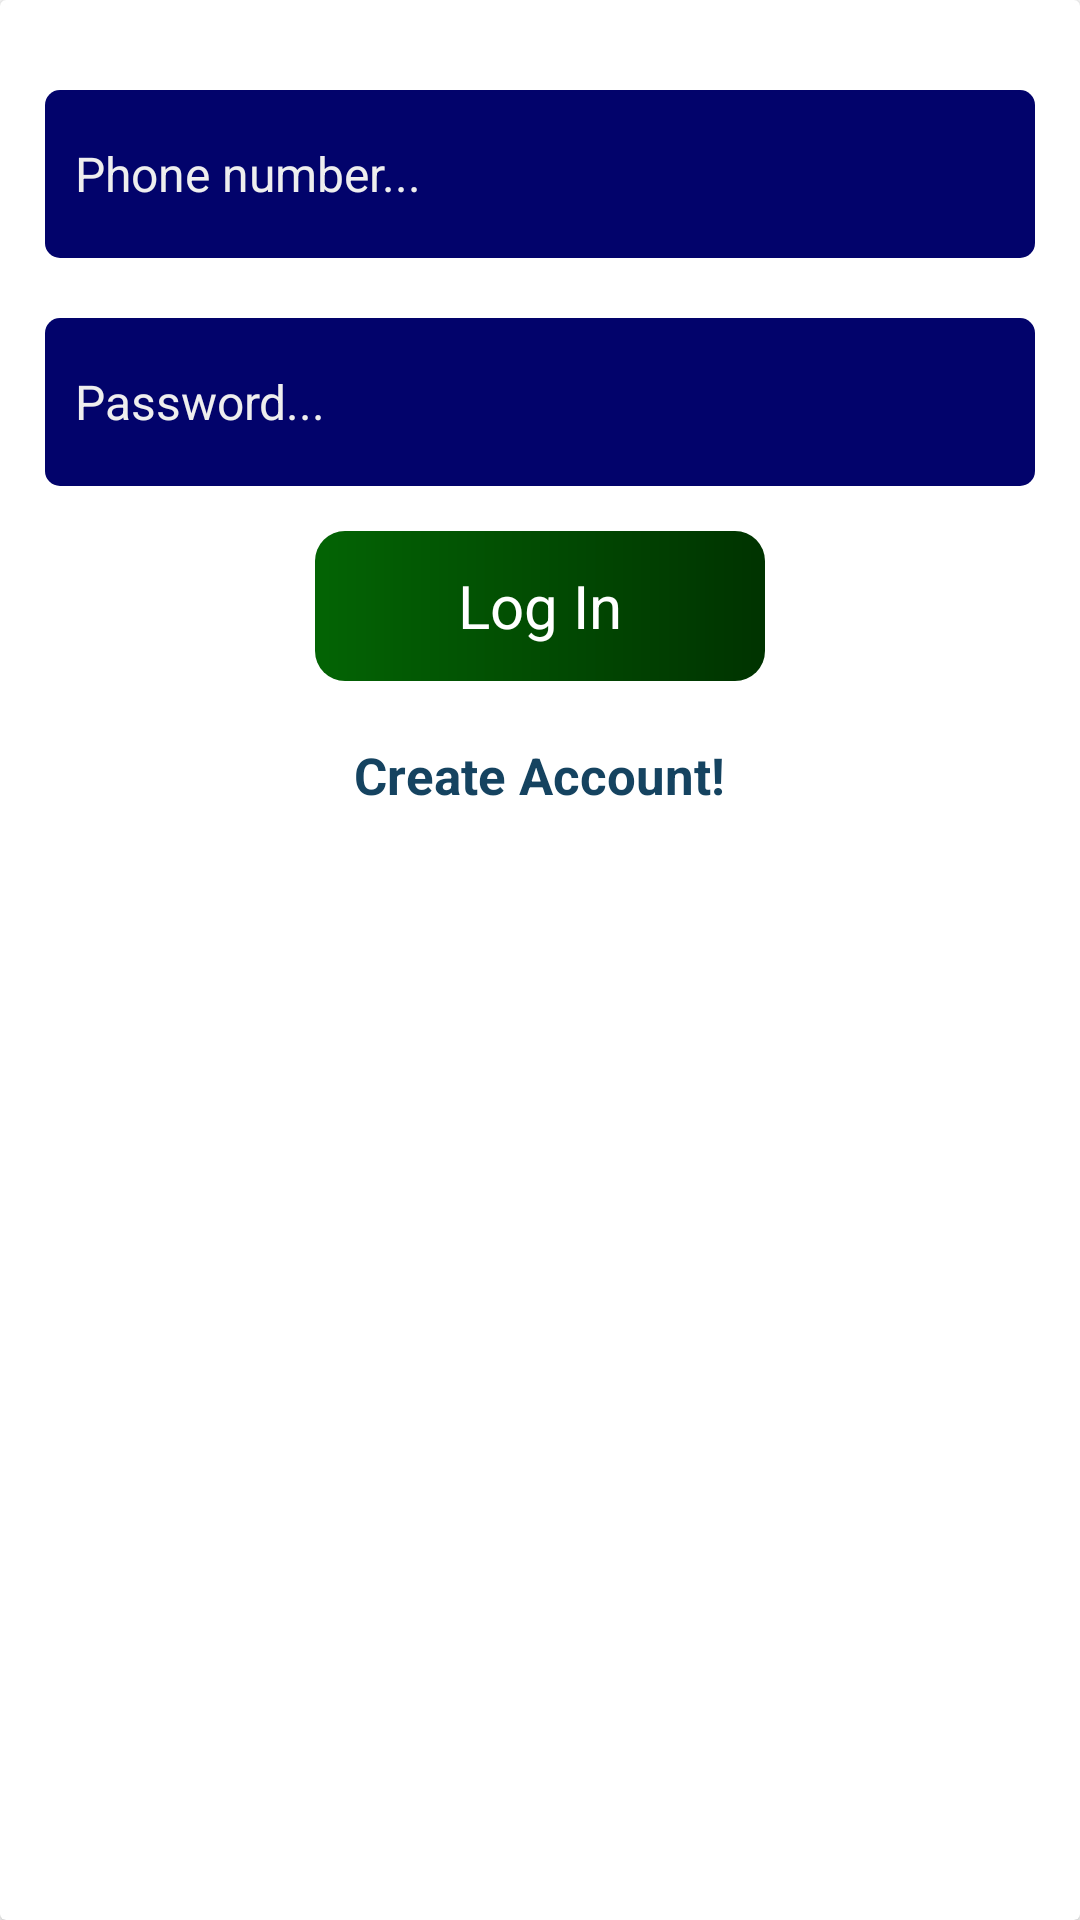

This screen was rendered from an Android layout file. Write that file and the resources it references.
<!-- AndroidManifest.xml: application theme Theme.FarmerApp -->
<!-- res/layout/layout_login.xml -->
<?xml version="1.0" encoding="utf-8"?>
<androidx.cardview.widget.CardView
        xmlns:android="http://schemas.android.com/apk/res/android"
        android:layout_width="match_parent"
        android:layout_height="wrap_content">
    <LinearLayout
            android:layout_width="match_parent"
            android:layout_height="300dp"
            android:gravity="center"
            android:orientation="vertical">

        <EditText
                android:id="@+id/textNumber"
                android:textColor="#fff"
                android:textColorHint="#eee"
                android:paddingStart="10dp"
                android:paddingLeft="10dp"
                android:hint="Phone number..."
                android:ems="10"
                android:inputType="phone"
                android:layout_marginLeft="15dp"
                android:layout_marginRight="15dp"
                android:layout_marginTop="10dp"
                android:layout_marginBottom="10dp"
                android:layout_width="match_parent"
                android:layout_height="?actionBarSize"
                android:background="@drawable/rounded_corner"
                android:textSize="16sp" />

        <EditText
                android:id="@+id/textPassword"
                android:textColor="#fff"
                android:textColorHint="#eee"
                android:paddingStart="10dp"
                android:paddingLeft="10dp"
                android:hint="Password..."
                android:inputType="textPassword"
                android:layout_marginLeft="15dp"
                android:layout_marginRight="15dp"
                android:layout_marginTop="10dp"
                android:layout_marginBottom="15dp"
                android:layout_width="match_parent"
                android:layout_height="?actionBarSize"
                android:background="@drawable/rounded_corner"
                android:textSize="16sp" />

        <TextView
                android:id="@+id/buttonLogin"
                android:textAllCaps="false"
                android:textColor="@color/colorWhite"
                android:background="@drawable/button_shape"
                android:text="Log In"
                android:textSize="20dp"
                android:paddingRight="18dp"
                android:paddingLeft="18dp"
                android:gravity="center"
                android:layout_width="150dp"
                android:layout_height="50dp"/>

        <ProgressBar android:layout_width="match_parent"
                     android:layout_height="wrap_content"
                     android:layout_centerHorizontal="true"
                     android:layout_centerVertical="true"
                     android:visibility="gone"
                     android:id="@+id/loginLoadingPB"/>

        <TextView
                android:id="@+id/createAccount"
                android:textSize="17sp"
                android:textStyle="bold"
                android:textColor="@color/blueColorC"
                android:layout_gravity="center"
                android:layout_marginTop="20dp"
                android:layout_marginBottom="10dp"
                android:text="Create Account!"
                android:layout_width="wrap_content"
                android:layout_height="wrap_content"/>
    </LinearLayout>

</androidx.cardview.widget.CardView>
<!-- resources referenced by this layout -->
<resources>
  <color name="blueColorC">#154360</color>
  <color name="colorWhite">#FFFFFF</color>
  <!-- drawable button_shape (drawable) -->
  <shape
          xmlns:android="http://schemas.android.com/apk/res/android"
          android:shape="rectangle">
      <gradient
              android:startColor="@color/greenLess55"
              android:endColor="@color/greenDarker"
      />
      <corners android:radius="10dp"/>
  </shape>
  <!-- drawable rounded_corner (drawable) -->
  <?xml version="1.0" encoding="UTF-8"?>
  <shape xmlns:android="http://schemas.android.com/apk/res/android">
      
      <solid android:color="@color/blueShit1"/>
  
      <corners
              android:bottomRightRadius="5dip"
              android:bottomLeftRadius="5dip"
              android:topLeftRadius="5dip"
              android:topRightRadius="5dip"/>
  </shape>
  <style name="Theme.FarmerApp" parent="Theme.MaterialComponents.DayNight.NoActionBar">
          
          <item name="colorPrimary">@color/purple_500</item>
          <item name="colorPrimaryVariant">@color/purple_700</item>
          <item name="colorOnPrimary">@color/white</item>
          
          <item name="colorSecondary">@color/teal_200</item>
          <item name="colorSecondaryVariant">@color/teal_700</item>
          <item name="colorOnSecondary">@color/black</item>
          
          <item name="android:statusBarColor" tools:targetApi="l">?attr/colorPrimaryVariant</item>
          
      </style>
  <color name="greenLess55">#036404</color>
  <color name="greenDarker">#003300</color>
  <color name="blueShit1">#02036B</color>
  <color name="purple_500">#FF6200EE</color>
  <color name="purple_700">#FF3700B3</color>
  <color name="white">#FFFFFFFF</color>
  <color name="teal_200">#FF03DAC5</color>
  <color name="teal_700">#FF018786</color>
  <color name="black">#FF000000</color>
</resources>
